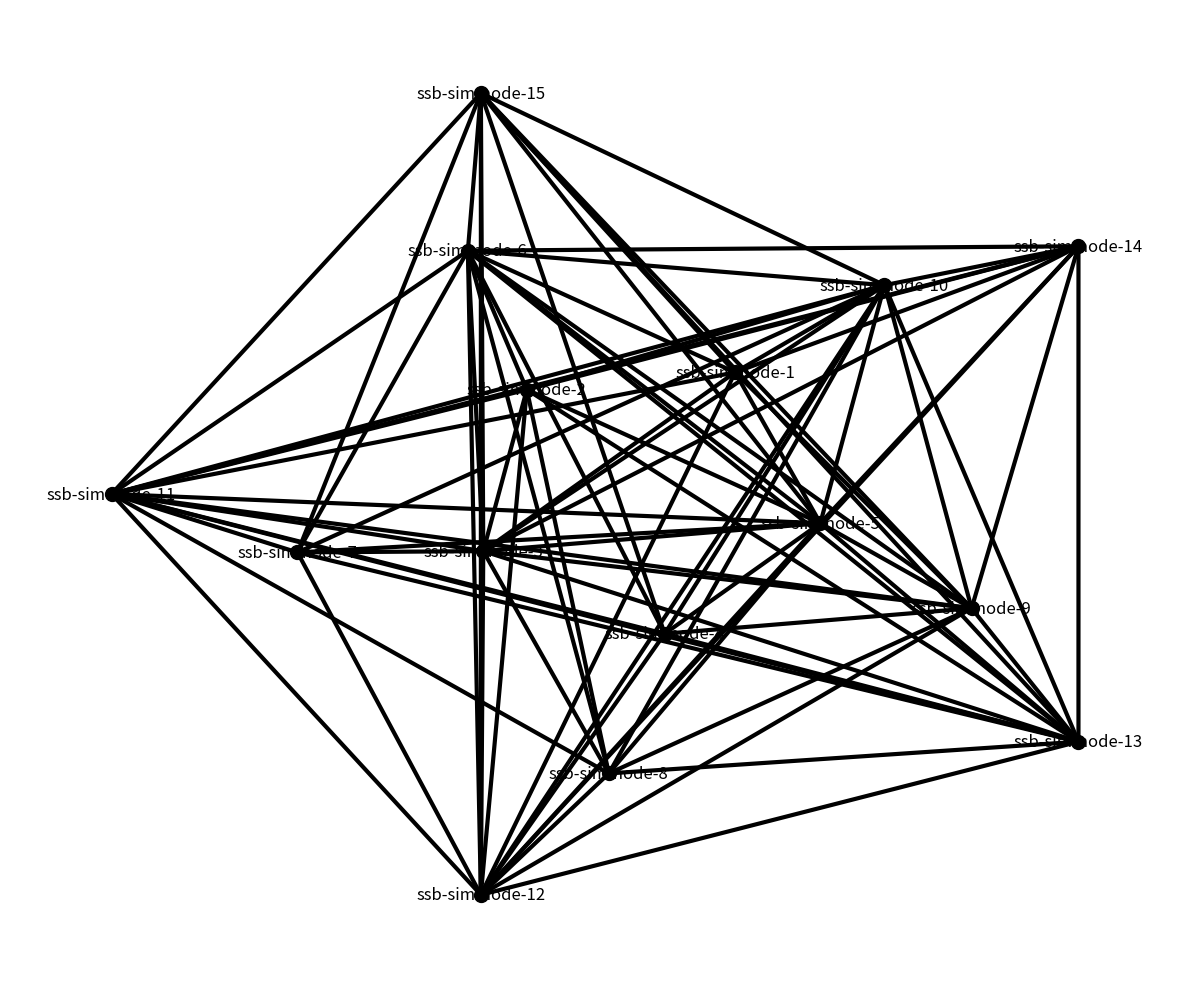

Write Python code to recreate this figure.
import networkx as nx
import matplotlib.pyplot as plt
#G = nx.petersen_graph()
G = nx.Graph()

nodes = {'ssb-sim-node-1':  ['ssb-sim-node-14', 'ssb-sim-node-3'],
         'ssb-sim-node-2': ['ssb-sim-node-14', 'ssb-sim-node-8', 'ssb-sim-node-3', 'ssb-sim-node-10'],
         'ssb-sim-node-3': ['ssb-sim-node-1', 'ssb-sim-node-8', 'ssb-sim-node-2', 'ssb-sim-node-5', 'ssb-sim-node-15', 'ssb-sim-node-9', 'ssb-sim-node-6', 'ssb-sim-node-14'],
         'ssb-sim-node-4': ['ssb-sim-node-6', 'ssb-sim-node-9'],
         'ssb-sim-node-5': ['ssb-sim-node-13', 'ssb-sim-node-3', 'ssb-sim-node-4', 'ssb-sim-node-11', 'ssb-sim-node-15', 'ssb-sim-node-9', 'ssb-sim-node-8', 'ssb-sim-node-2', 'ssb-sim-node-10', 'ssb-sim-node-1', 'ssb-sim-node-7'],
         'ssb-sim-node-6': ['ssb-sim-node-5', 'ssb-sim-node-4', 'ssb-sim-node-10', 'ssb-sim-node-7', 'ssb-sim-node-9', 'ssb-sim-node-11', 'ssb-sim-node-2', 'ssb-sim-node-13', 'ssb-sim-node-12', 'ssb-sim-node-3', 'ssb-sim-node-8', 'ssb-sim-node-14', 'ssb-sim-node-1', 'ssb-sim-node-15'],
         'ssb-sim-node-7': ['ssb-sim-node-13', 'ssb-sim-node-3'],
         'ssb-sim-node-8': ['ssb-sim-node-5', 'ssb-sim-node-3'],
         'ssb-sim-node-9': ['ssb-sim-node-13', 'ssb-sim-node-10', 'ssb-sim-node-15', 'ssb-sim-node-5', 'ssb-sim-node-1', 'ssb-sim-node-6', 'ssb-sim-node-12', 'ssb-sim-node-8', 'ssb-sim-node-14', 'ssb-sim-node-11'],
         'ssb-sim-node-10': ['ssb-sim-node-1', 'ssb-sim-node-2', 'ssb-sim-node-7', 'ssb-sim-node-12', 'ssb-sim-node-11', 'ssb-sim-node-15', 'ssb-sim-node-13', 'ssb-sim-node-14', 'ssb-sim-node-9', 'ssb-sim-node-4', 'ssb-sim-node-8', 'ssb-sim-node-6', 'ssb-sim-node-5', 'ssb-sim-node-3'],
         'ssb-sim-node-11': ['ssb-sim-node-9', 'ssb-sim-node-4', 'ssb-sim-node-15', 'ssb-sim-node-7', 'ssb-sim-node-10', 'ssb-sim-node-1', 'ssb-sim-node-14', 'ssb-sim-node-3', 'ssb-sim-node-12', 'ssb-sim-node-13', 'ssb-sim-node-5', 'ssb-sim-node-2', 'ssb-sim-node-8'],
         'ssb-sim-node-12': ['ssb-sim-node-8', 'ssb-sim-node-15', 'ssb-sim-node-7', 'ssb-sim-node-4', 'ssb-sim-node-9', 'ssb-sim-node-3', 'ssb-sim-node-11', 'ssb-sim-node-2', 'ssb-sim-node-13', 'ssb-sim-node-1', 'ssb-sim-node-10', 'ssb-sim-node-14', 'ssb-sim-node-6', 'ssb-sim-node-5'],
         'ssb-sim-node-13': ['ssb-sim-node-12', 'ssb-sim-node-2', 'ssb-sim-node-4', 'ssb-sim-node-6', 'ssb-sim-node-3', 'ssb-sim-node-14', 'ssb-sim-node-8'],
         'ssb-sim-node-14': ['ssb-sim-node-1', 'ssb-sim-node-13', 'ssb-sim-node-3', 'ssb-sim-node-5'],
         'ssb-sim-node-15': ['ssb-sim-node-1', 'ssb-sim-node-10', 'ssb-sim-node-6', 'ssb-sim-node-5', 'ssb-sim-node-13', 'ssb-sim-node-11', 'ssb-sim-node-7', 'ssb-sim-node-4']}

G.add_nodes_from(list(nodes.keys()))

edge_list = []

for key in nodes:
    for node_name in nodes[key]:
        edge_list.append((key, node_name))

G.add_edges_from(edge_list)


options = {
    'node_color': 'black',
    'node_size': 100,
    'width': 3,
    'with_labels' : True
}
#subax1 = plt.subplot(121)
#nx.draw(G, with_labels=True, font_weight='bold')
#subax2 = plt.subplot(122)
#nx.draw_shell(G, nlist=[range(5, 10), range(5)], with_labels=True, font_weight='bold')
#subax1 = plt.subplot(221)
#nx.draw_random(G, **options)
#subax2 = plt.subplot(222)
#nx.draw_circular(G, **options)
#subax3 = plt.subplot(223)
#nx.draw_spectral(G, **options)
#subax4 = plt.subplot(224)
#nx.draw_shell(G, nlist=[range(5,10), range(5)], **options)
fig, axes = plt.subplots(1, 1, figsize=(12, 10))
node_list = list(G.nodes())
shell_nlist = [ node_list[:5], node_list[5:10],  node_list[10:]]

#nx.draw_random(G, **options)
#axes[0, 0].set_title("Random")

#plt.sca(axes[0, 1])
#nx.draw_circular(G, **options)
#axes[0, 1].set_title("Circular")

#plt.sca(axes[1, 0])
#nx.draw_spectral(G, **options)
#axes[1, 0].set_title("Spectral")



nx.draw_shell(G, nlist=shell_nlist, **options)

plt.tight_layout()
plt.savefig("path.png", dpi=150)
plt.show()
